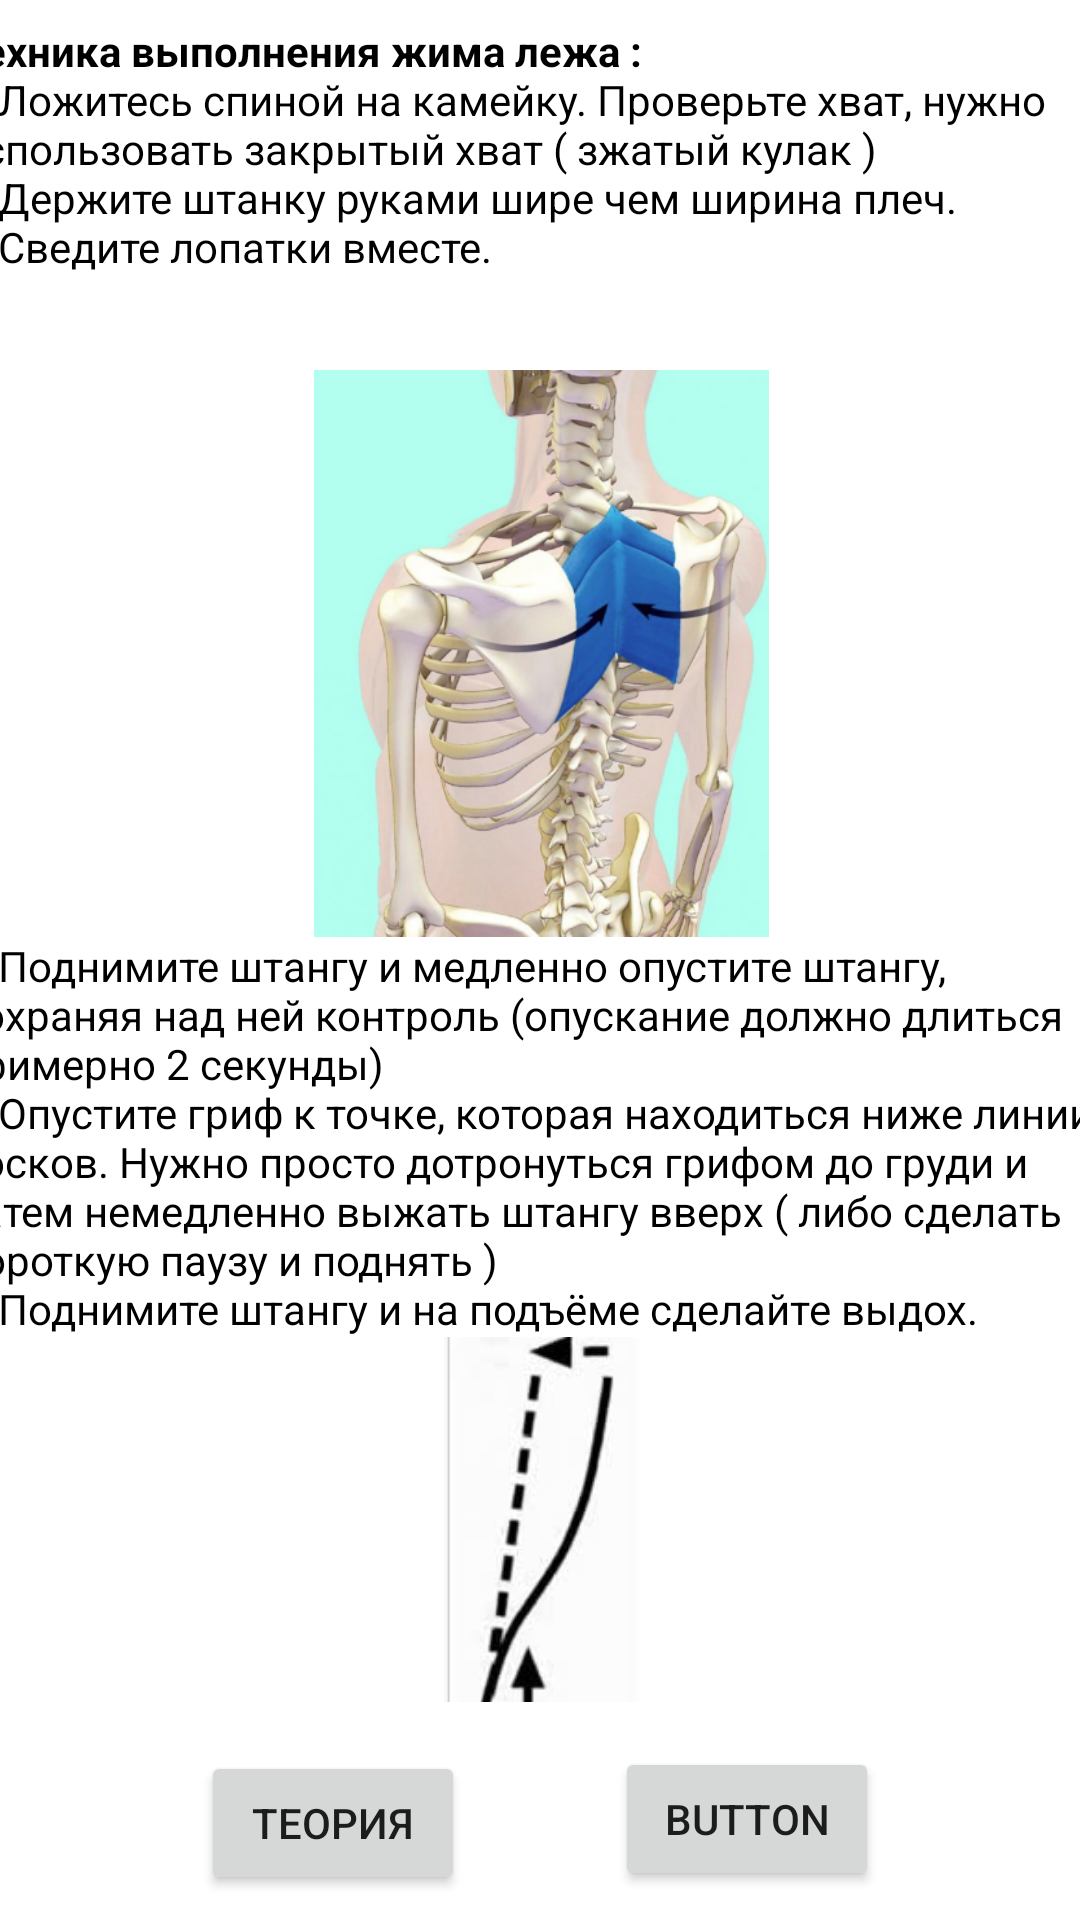

The Android layout XML behind this screen, and the referenced resources:
<!-- AndroidManifest.xml: application theme Theme.YouTraining -->
<!-- res/layout/activity_bench_press.xml -->
<?xml version="1.0" encoding="utf-8"?>
<androidx.constraintlayout.widget.ConstraintLayout xmlns:android="http://schemas.android.com/apk/res/android"
    xmlns:app="http://schemas.android.com/apk/res-auto"
    xmlns:tools="http://schemas.android.com/tools"
    android:layout_width="match_parent"
    android:layout_height="match_parent"
    tools:context=".BenchPress">

    <ScrollView
        android:id="@+id/scrollView2"
        android:layout_width="415dp"
        android:layout_height="560dp"
        android:layout_marginBottom="7dp"
        app:layout_constraintBottom_toTopOf="@+id/WhatAboutBenchPress"
        app:layout_constraintEnd_toEndOf="parent"
        app:layout_constraintStart_toStartOf="parent"
        app:layout_constraintTop_toTopOf="parent">

        <LinearLayout
            android:gravity="center"
            android:layout_width="match_parent"
            android:layout_height="wrap_content"
            android:orientation="vertical" >

            <TextView
                android:layout_width="388dp"
                android:layout_height="116dp"
                android:text="@string/HowToBenchPrees"
                android:textColor="@color/black" />

            <ImageView
                android:layout_width="241dp"
                android:layout_height="189dp"
                app:srcCompat="@drawable/scapula" />

            <TextView
                android:layout_width="388dp"
                android:layout_height="wrap_content"
                android:text="@string/HowToBenchPrees2"
                android:textColor="@color/black" />

            <ImageView
                android:layout_width="405dp"
                android:layout_height="133dp"
                app:srcCompat="@drawable/benchpress1" />

            <TextView
                android:layout_width="388dp"
                android:layout_height="wrap_content"
                android:text="@string/HowToBenchPrees3"
                android:textColor="@color/black" />


        </LinearLayout>


    </ScrollView>

    <Button
        android:id="@+id/WhatAboutBenchPress"
        android:layout_width="wrap_content"
        android:layout_height="wrap_content"
        android:layout_marginStart="100dp"
        android:layout_marginLeft="100dp"
        android:layout_marginTop="2dp"
        android:layout_marginEnd="25dp"
        android:layout_marginRight="25dp"
        android:layout_marginBottom="1dp"
        android:gravity="center"
        android:text="Теория"
        app:layout_constraintBottom_toBottomOf="parent"
        app:layout_constraintEnd_toStartOf="@+id/button"
        app:layout_constraintStart_toStartOf="parent"
        app:layout_constraintTop_toBottomOf="@+id/scrollView2" />

    <Button
        android:id="@+id/button"
        android:layout_width="wrap_content"
        android:layout_height="wrap_content"
        android:layout_marginStart="25dp"
        android:layout_marginLeft="25dp"
        android:layout_marginTop="40dp"
        android:layout_marginEnd="100dp"
        android:layout_marginRight="100dp"
        android:layout_marginBottom="35dp"
        android:text="Button"
        app:layout_constraintBottom_toBottomOf="parent"
        app:layout_constraintEnd_toEndOf="parent"
        app:layout_constraintStart_toEndOf="@+id/WhatAboutBenchPress"
        app:layout_constraintTop_toBottomOf="@+id/scrollView2" />


</androidx.constraintlayout.widget.ConstraintLayout>
<!-- resources referenced by this layout -->
<resources>
  <!-- drawable benchpress1: png bitmap (drawable, 13666 bytes) -->
  <!-- drawable scapula: png bitmap (drawable, 201701 bytes) -->
  <string name="HowToBenchPrees"><b>Техника выполнения жима лежа :</b>
              \n1)Ложитесь спиной на камейку. Проверьте хват, нужно использовать закрытый хват ( зжатый кулак )
              \n2)Держите штанку руками шире чем ширина плеч.
              \n3)Сведите лопатки вместе.
      </string>
  <string name="HowToBenchPrees2">4)Поднимите штангу и медленно опустите штангу, сохраняя над ней контроль (опускание должно длиться примерно 2 секунды)
          \n5)Опустите гриф к точке, которая находиться ниже линии сосков. Нужно просто дотронуться грифом до груди и затем немедленно выжать штангу вверх ( либо сделать короткую паузу и поднять )
          \n6)Поднимите штангу и на подъёме сделайте выдох.
      </string>
  <string name="HowToBenchPrees3">На рисунке ниже вы можете видеть приблизительные варианты траектории штанги при её подъёме в жиме лёжа (голова находится справа).</string>
  <style name="Theme.YouTraining" parent="Theme.MaterialComponents.DayNight.DarkActionBar">
          
          <item name="colorPrimary">@color/purple_500</item>
          <item name="colorPrimaryVariant">@color/purple_700</item>
          <item name="colorOnPrimary">@color/white</item>
          
          <item name="colorSecondary">@color/teal_200</item>
          <item name="colorSecondaryVariant">@color/teal_700</item>
          <item name="colorOnSecondary">@color/black</item>
          
          <item name="android:statusBarColor" tools:targetApi="l">?attr/colorPrimaryVariant</item>
          
      </style>
  <!-- not gathered from this repository: default colours our renderer supplied (Android Studio template values) -->
  <color name="purple_500">#FF6200EE</color>
  <color name="purple_700">#FF3700B3</color>
  <color name="teal_200">#FF03DAC5</color>
  <color name="teal_700">#FF018786</color>
  <color name="black">#FF000000</color>
  <color name="white">#FFFFFFFF</color>
</resources>
